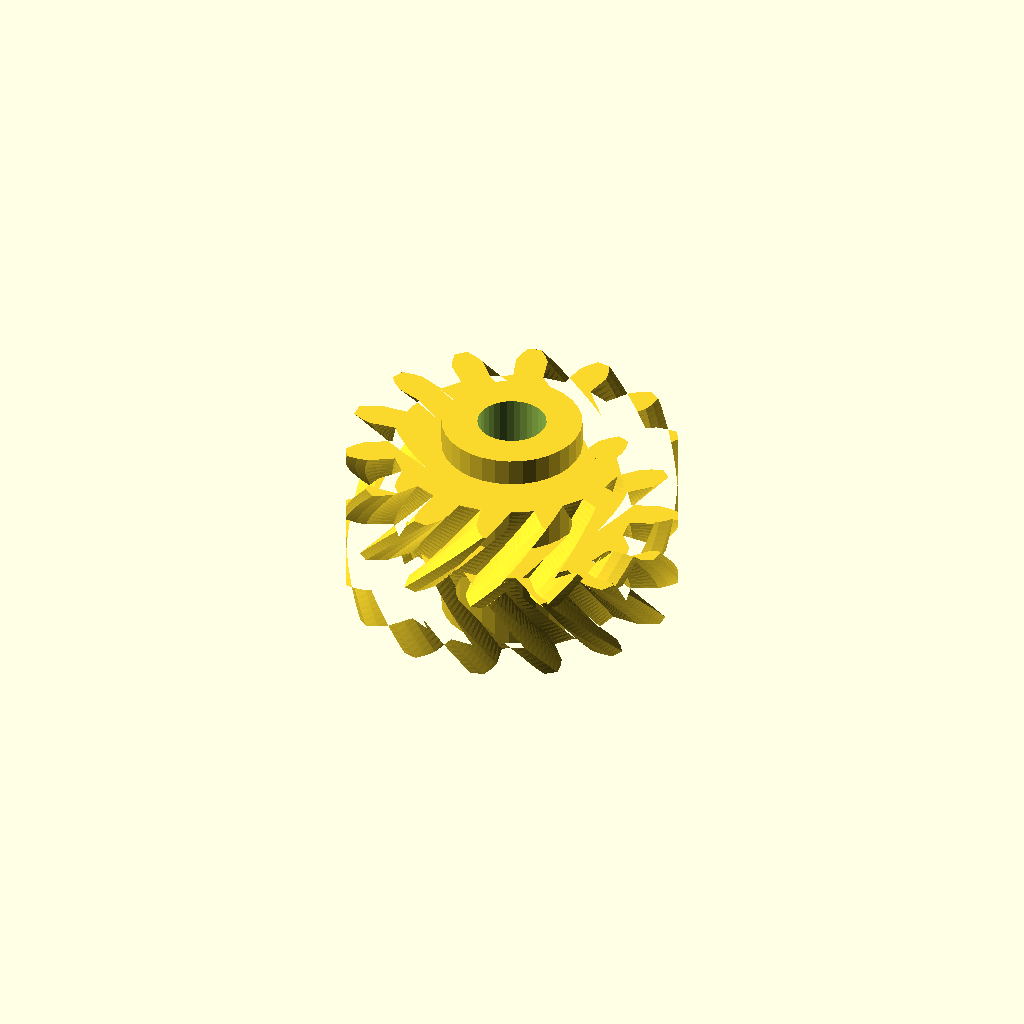
Cell 1 — every parameter at its default value.
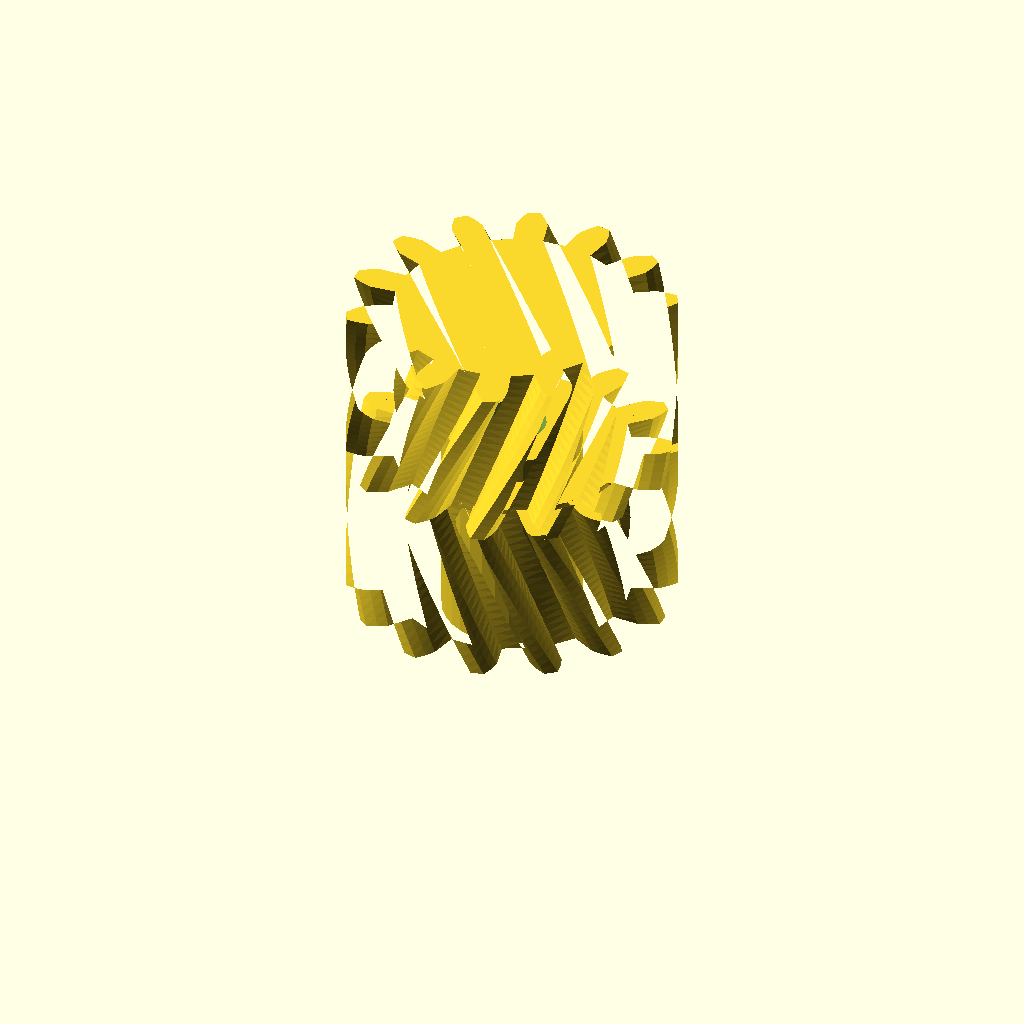
Cell 2: the same model with half_w = 24.
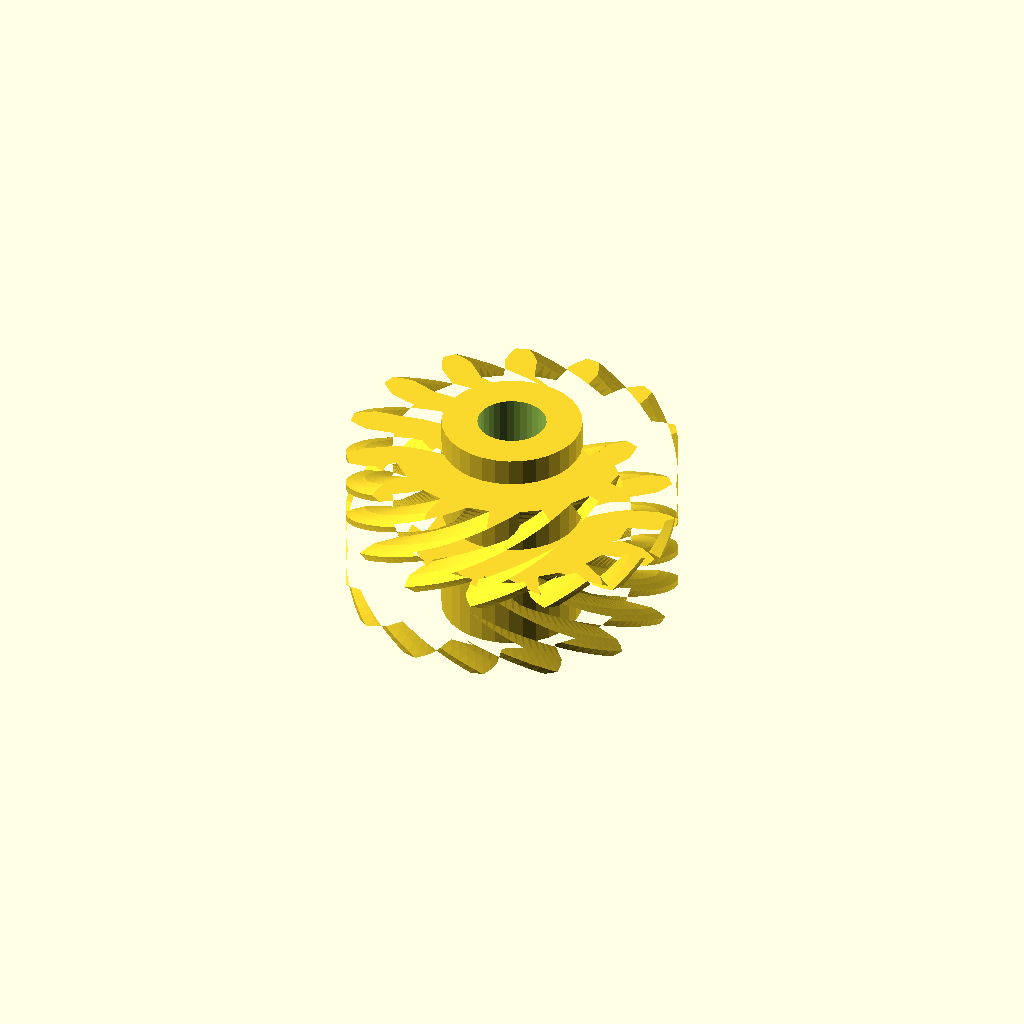
Cell 3: the same model with helix = 60.
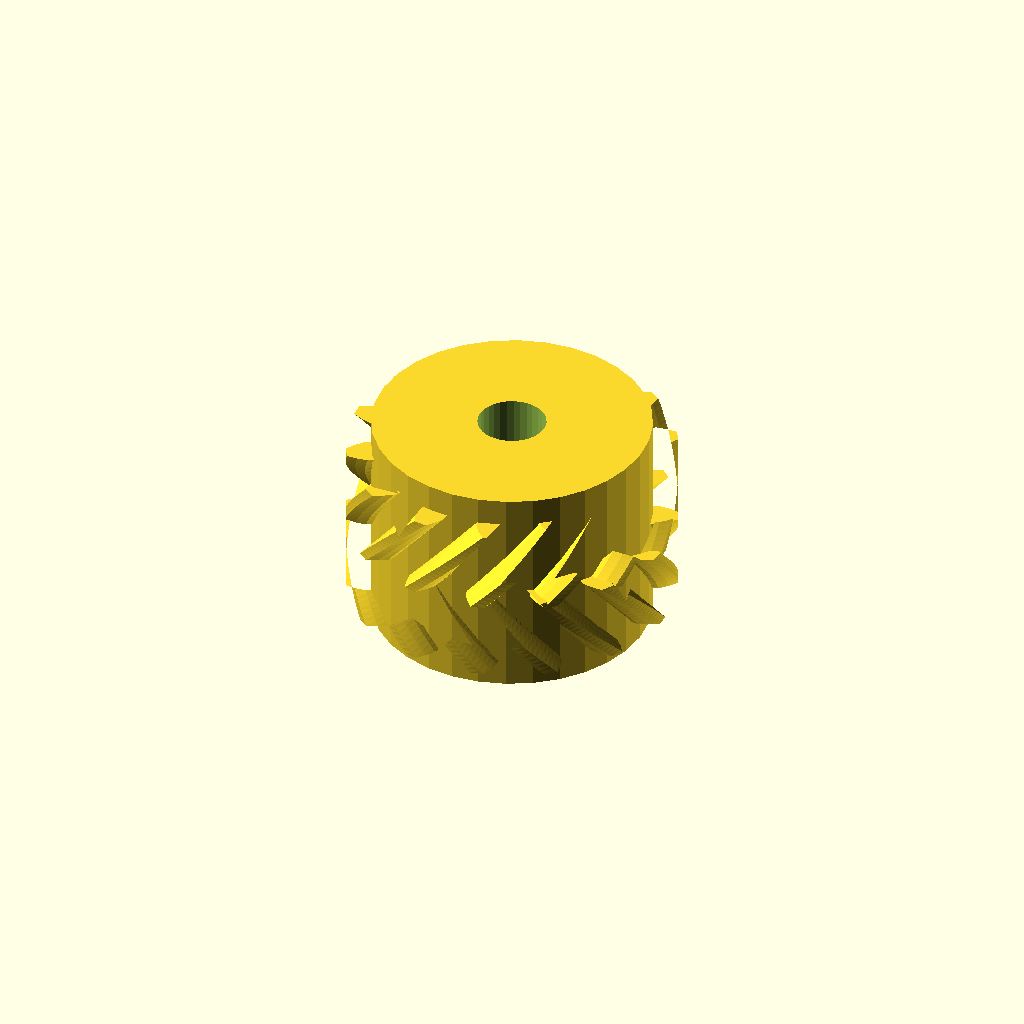
Cell 4: the same model with hub_r = 20.36.
All cells are drawn from one camera (rotation 55°, 0°, 25°, orthographic, colour scheme Cornfield), so only the parameter changes between them.
Source of the model, optional_data/data/gen3/herringbones/part_0006.scad:
$fn = 32;

// ----------------------------------------------------------------------
// Herringbone gear: z14 module 3, 24 mm wide, 30 degree helix
// ----------------------------------------------------------------------

// --- parameters (mm) ---
gear_module = 3;          // tooth module
teeth = 14;               // tooth count
half_w = 12;              // half width
helix = 30;               // helix angle of each half
hub_r = 10.18;            // hub radius
hub_h = 32;               // hub height
total = 24;               // overall width over both chevron halves
bore_d = 10;              // hub bore

teeth_profile = [[17.111, -2.185], [21.064, -2.301], [22.526, -1.764], [23.98, -0.969], [23.98, 0.969], [22.526, 1.764], [21.064, 2.301], [17.111, 2.185], [16.364, 5.456], [19.976, 7.066], [21.06, 8.184], [22.026, 9.532], [21.185, 11.277], [19.529, 11.363], [17.979, 11.212], [14.469, 9.392], [12.377, 12.016], [14.932, 15.034], [15.424, 16.511], [15.709, 18.145], [14.194, 19.353], [12.665, 18.711], [11.334, 17.903], [8.961, 14.74], [5.937, 16.196], [6.931, 20.024], [6.732, 21.568], [6.281, 23.164], [4.392, 23.595], [3.293, 22.353], [2.444, 21.048], [1.678, 17.168], [-1.678, 17.168], [-2.444, 21.048], [-3.293, 22.353], [-4.392, 23.595], [-6.281, 23.164], [-6.732, 21.568], [-6.931, 20.024], [-5.937, 16.196], [-8.961, 14.74], [-11.334, 17.903], [-12.665, 18.711], [-14.194, 19.353], [-15.709, 18.145], [-15.424, 16.511], [-14.932, 15.034], [-12.377, 12.016], [-14.469, 9.392], [-17.979, 11.212], [-19.529, 11.363], [-21.185, 11.277], [-22.026, 9.532], [-21.06, 8.184], [-19.976, 7.066], [-16.364, 5.456], [-17.111, 2.185], [-21.064, 2.301], [-22.526, 1.764], [-23.98, 0.969], [-23.98, -0.969], [-22.526, -1.764], [-21.064, -2.301], [-17.111, -2.185], [-16.364, -5.456], [-19.976, -7.066], [-21.06, -8.184], [-22.026, -9.532], [-21.185, -11.277], [-19.529, -11.363], [-17.979, -11.212], [-14.469, -9.392], [-12.377, -12.016], [-14.932, -15.034], [-15.424, -16.511], [-15.709, -18.145], [-14.194, -19.353], [-12.665, -18.711], [-11.334, -17.903], [-8.961, -14.74], [-5.937, -16.196], [-6.931, -20.024], [-6.732, -21.568], [-6.281, -23.164], [-4.392, -23.595], [-3.293, -22.353], [-2.444, -21.048], [-1.678, -17.168], [1.678, -17.168], [2.444, -21.048], [3.293, -22.353], [4.392, -23.595], [6.281, -23.164], [6.732, -21.568], [6.931, -20.024], [5.937, -16.196], [8.961, -14.74], [11.334, -17.903], [12.665, -18.711], [14.194, -19.353], [15.709, -18.145], [15.424, -16.511], [14.932, -15.034], [12.377, -12.016], [14.469, -9.392], [17.979, -11.212], [19.529, -11.363], [21.185, -11.277], [22.026, -9.532], [21.06, -8.184], [19.976, -7.066], [16.364, -5.456]];

difference() {
  union() {
    /* lower half, twisted one way */
    linear_extrude(height = half_w + 0.4, twist = helix, slices = 20) polygon(teeth_profile);
    /* upper half, twisted the other way, overlapping the joint */
    translate([0, 0, half_w - 0.4]) linear_extrude(height = half_w + 0.4, twist = -helix, slices = 20) polygon(teeth_profile);
    /* hub */
    translate([0, 0, (total - hub_h) / 2]) cylinder(h = hub_h, d = 2 * hub_r);
  }
  translate([0, 0, (total - hub_h) / 2 - 2.5]) cylinder(h = hub_h + 5, d = bore_d);
}
Customizer parameters (derived from the source; name, type, default, range or options):
gear_module: number, default 3
teeth: number, default 14
half_w: number, default 12
helix: number, default 30
hub_r: number, default 10.18
hub_h: number, default 32
total: number, default 24
bore_d: number, default 10
